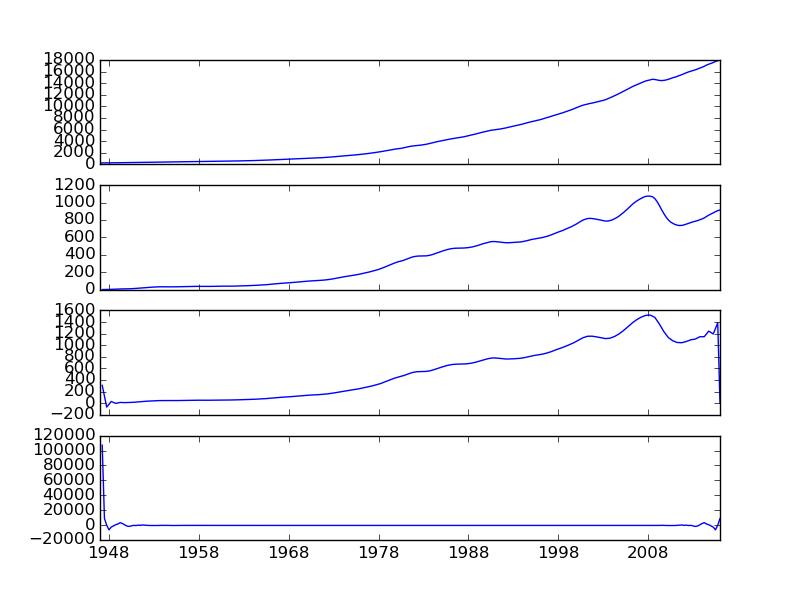

Source data for this figure (header and first rows):
DATE, VALUE
1947-01-01, 243.1
1947-04-01, 246.3
1947-07-01, 250.1
1947-10-01, 260.3
1948-01-01, 266.2
1948-04-01, 272.9
1948-07-01, 279.5
1948-10-01, 280.7
1949-01-01, 275.4
1949-04-01, 271.7
1949-07-01, 273.3
1949-10-01, 271.0
1950-01-01, 281.2
1950-04-01, 290.7
1950-07-01, 308.5
1950-10-01, 320.3
1951-01-01, 336.4
1951-04-01, 344.5
1951-07-01, 351.8
1951-10-01, 356.6
1952-01-01, 360.2
1952-04-01, 361.4
1952-07-01, 368.1
1952-10-01, 381.2
1953-01-01, 388.5
1953-04-01, 392.3
1953-07-01, 391.7
1953-10-01, 386.5
1954-01-01, 385.9
1954-04-01, 386.7
1954-07-01, 391.6
1954-10-01, 400.3
1955-01-01, 413.8
1955-04-01, 422.2
1955-07-01, 430.9
1955-10-01, 437.8
1956-01-01, 440.5
1956-04-01, 446.8
1956-07-01, 452.0
1956-10-01, 461.3
1957-01-01, 470.6
1957-04-01, 472.8
1957-07-01, 480.3
1957-10-01, 475.7
1958-01-01, 468.4
1958-04-01, 472.8
1958-07-01, 486.7
1958-10-01, 500.4
1959-01-01, 511.1
1959-04-01, 524.2
1959-07-01, 525.2
1959-10-01, 529.3
1960-01-01, 543.3
1960-04-01, 542.7
1960-07-01, 546.0
1960-10-01, 541.1
1961-01-01, 545.9
1961-04-01, 557.4
1961-07-01, 568.2
1961-10-01, 581.6
... 217 more rows
